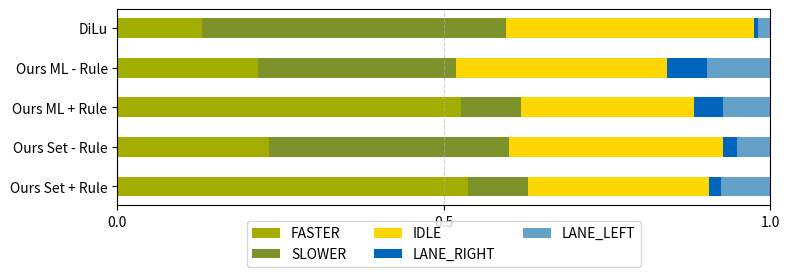
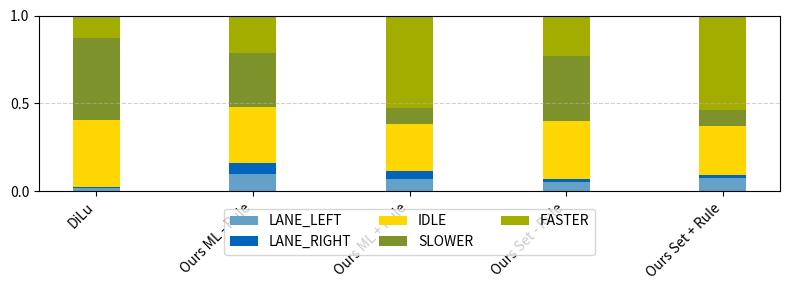
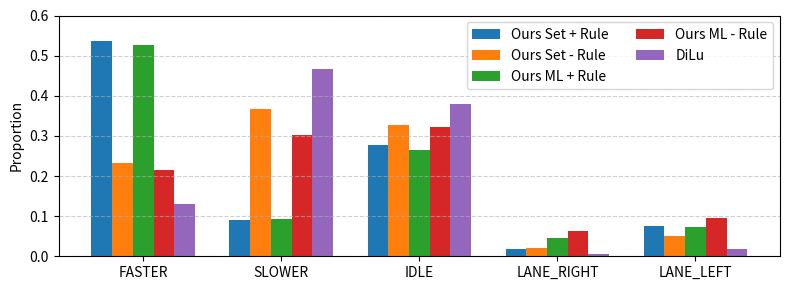
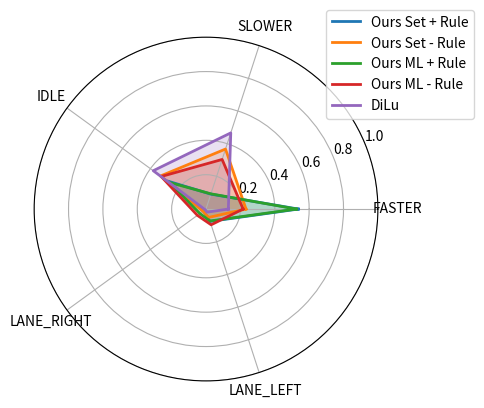
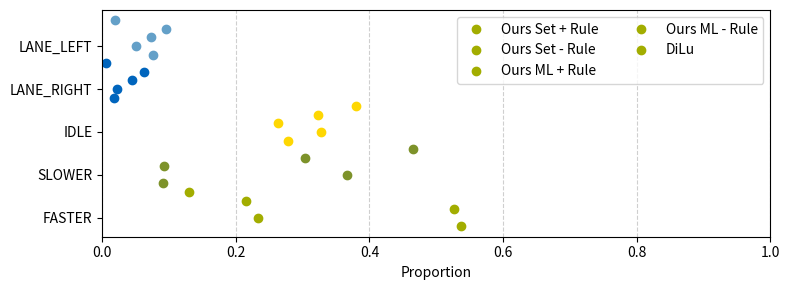

Reproduce these figures in Python, in order.
import matplotlib.pyplot as plt
import numpy as np
from enum import Enum

# --- TUM color palette ---
class TUMcolor(tuple, Enum):
    TUMblue = (0, 101 / 255, 189 / 255)
    TUMlightblue = (100/255, 160/255, 200/255)
    TUMgreen = (162 / 255, 173 / 255, 0)
    TUMyellow = (254 / 255, 215 / 255, 2 / 255)
    TUMgrey = (153 / 255, 153 / 255, 153 / 255)
    TUMred = (227 / 255, 27 / 255, 35 / 255)
    TUMdarkred = (139 / 255, 0, 0)
    TUMgray = (156 / 255, 157 / 255, 159 / 255)
    TUMdarkgray = (88 / 255, 88 / 255, 99 / 255)
    TUMorange = (227 / 255, 114 / 255, 34 / 255)
    TUMdarkblue = (0, 82 / 255, 147 / 255)
    TUMwhite = (1, 1, 1)
    TUMblack = (0, 0, 0)
    TUMlightgray = (217 / 255, 218 / 255, 219 / 255)
    TUMdarkyellow = (203 / 255, 171 / 255, 1 / 255)
    TUMdarkgreen = (125 / 255, 146 / 255, 42 / 255)

# --- Labels and Colors ---
labels = ['FASTER', 'SLOWER', 'IDLE', 'LANE_RIGHT', 'LANE_LEFT']
colors = [
    TUMcolor.TUMgreen.value,
    TUMcolor.TUMdarkgreen.value,
    TUMcolor.TUMyellow.value,
    TUMcolor.TUMblue.value,
    TUMcolor.TUMlightblue.value
]

# --- Data ---
# dilu      = [0.1450, 0.4560, 0.3749, 0.0082, 0.0158]
# ours_set  = [0.2304, 0.4079, 0.2673, 0.0243, 0.0702]
# ours_ml   = [0.2085, 0.3029, 0.2132, 0.1101, 0.1653]

# --- Data ---
dilu = [0.1299, 0.4659, 0.3795, 0.0058, 0.0190]
our_set_rule = [0.5370, 0.0913, 0.2778, 0.0183, 0.0756]
our_set_no_rule = [0.2327, 0.3670, 0.3274, 0.0217, 0.0511]
our_ml_rule = [0.5259, 0.0930, 0.2637, 0.0444, 0.0730]
our_ml_no_rule = [0.2158, 0.3034, 0.3223, 0.0623, 0.0962]

# Choose methods to plot
methods = ['Ours Set + Rule', 'Ours Set - Rule', 'Ours ML + Rule', 'Ours ML - Rule', 'DiLu']
data = [our_set_rule, our_set_no_rule, our_ml_rule, our_ml_no_rule, dilu]

# --- Normalize data for stacked bar ---
data = [np.array(d) / sum(d) for d in data]

def plot_stacked_bar_horizontal(spacing=4, height=2):
    fig, ax = plt.subplots(figsize=(8, 3))
    y = np.arange(len(methods)) * spacing
    left = np.zeros(len(methods))

    for i, (label, color) in enumerate(zip(labels, colors)):
        values = [d[i] for d in data]
        ax.barh(y, values, left=left, label=label, color=color, height=height)
        left += values

    ax.set_yticks(y)
    ax.set_yticklabels(methods)
    ax.set_xlim(0, 1.0)
    ax.set_xticks([0, 0.5, 1.0])
    ax.grid(True, which='both', axis='x', linestyle='--', alpha=0.6)
    ax.legend(loc='lower center', bbox_to_anchor=(0.5, -0.35), ncol=3)
    plt.tight_layout()
    plt.show()



def plot_stacked_bar(reversed_order=True):
    fig, ax = plt.subplots(figsize=(8, 3))
    x = np.arange(len(methods))
    x = x[::-1]  # reverse the positions

    bottom = np.zeros(len(methods))

    labels_iter = reversed(labels) if reversed_order else labels
    colors_iter = reversed(colors) if reversed_order else colors

    for label, color in zip(labels_iter, colors_iter):
        values = [d[labels.index(label)] for d in data]  # find correct index
        ax.bar(x, values, bottom=bottom, label=label, color=color, width=0.3)
        bottom += values

    ax.set_xticks(x)
    ax.set_xticklabels(methods, rotation=45, ha='right')
    ax.set_ylim(0, 1.0)
    ax.set_yticks([0, 0.5, 1.0])
    ax.grid(True, which='both', axis='y', linestyle='--', alpha=0.6)
    ax.legend(loc='lower center', bbox_to_anchor=(0.5, -0.4), ncol=3)
    plt.tight_layout()
    plt.show()


# --- 3. Grouped Bar Plot ---
def plot_grouped_bar():
    fig, ax = plt.subplots(figsize=(8, 3))
    bar_width = 0.15
    x = np.arange(len(labels))

    offsets = np.linspace(-bar_width*2, bar_width*2, len(methods))
    for i, (method, values, offset) in enumerate(zip(methods, data, offsets)):
        ax.bar(x + offset, values, width=bar_width, label=method)

    ax.set_xticks(x)
    ax.set_xticklabels(labels)
    ax.set_ylim(0, 0.6)
    ax.set_ylabel('Proportion')
    ax.legend(ncol=2)
    ax.grid(True, axis='y', linestyle='--', alpha=0.6)
    plt.tight_layout()
    plt.show()

# --- 4. Radar Plot ---
def plot_radar_chart():
    num_vars = len(labels)
    angles = np.linspace(0, 2 * np.pi, num_vars, endpoint=False).tolist()
    angles += angles[:1]  # close circle

    fig, ax = plt.subplots(figsize=(5, 5), subplot_kw=dict(polar=True))

    for i, method_data in enumerate(data):
        values = method_data.tolist() + [method_data[0]]
        ax.plot(angles, values, label=methods[i], linewidth=2)
        ax.fill(angles, values, alpha=0.2)

    ax.set_xticks(angles[:-1])
    ax.set_xticklabels(labels)
    ax.set_yticks([0.2, 0.4, 0.6, 0.8, 1.0])
    ax.set_ylim(0, 1)
    ax.legend(loc='upper right', bbox_to_anchor=(1.3, 1.1))
    plt.tight_layout()
    plt.show()

# --- 5. Dot Plot ---
def plot_dot_plot():
    fig, ax = plt.subplots(figsize=(8, 3))

    for i, label in enumerate(labels):
        for j, method in enumerate(methods):
            ax.plot(data[j][i], i + j * 0.2, 'o', color=colors[i],
                    label=method if i == 0 else "")

    ax.set_yticks(np.arange(len(labels)) + 0.2)
    ax.set_yticklabels(labels)
    ax.set_xlim(0, 1.0)
    ax.set_xlabel("Proportion")
    ax.legend(ncol=2)
    ax.grid(True, axis='x', linestyle='--', alpha=0.6)
    plt.tight_layout()
    plt.show()

# --- Run all plots ---
plot_stacked_bar_horizontal()
plot_stacked_bar()
plot_grouped_bar()
plot_radar_chart()
plot_dot_plot()
